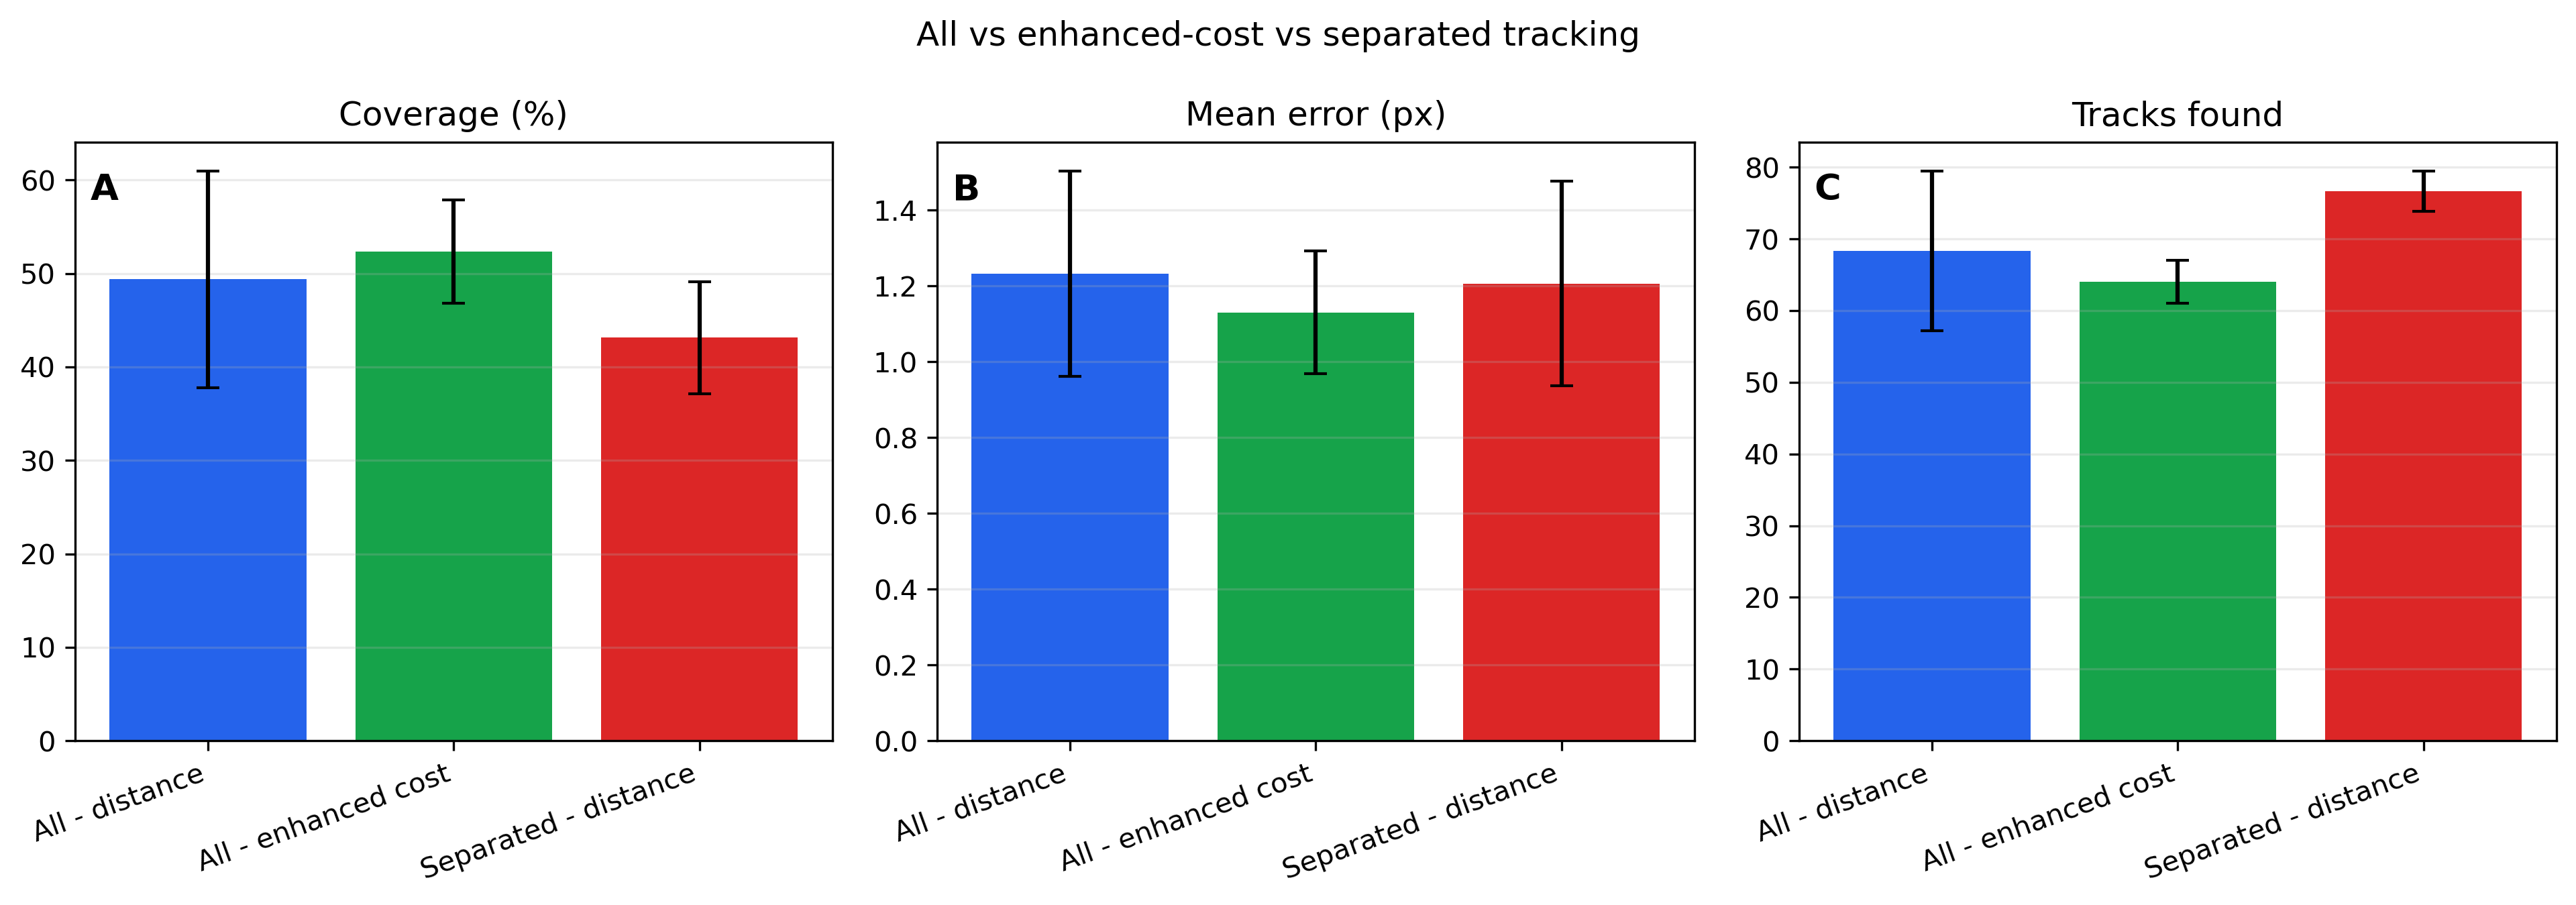

Source data for this figure (header and first rows):
method, method_label, n, coverage_pct_mean, coverage_pct_ci95, mean_error_px_mean, mean_error_px_ci95, n_tracks_mean, n_tracks_ci95
all_distance, All - distance, 3, 49.4, 11.6, 1.233, 0.2713, 68.33, 11.16
all_enhanced, All - enhanced cost, 3, 52.33, 5.542, 1.13, 0.1618, 64.0, 2.994
separated_distance, Separated - distance, 3, 43.13, 5.997, 1.207, 0.27, 76.67, 2.848
